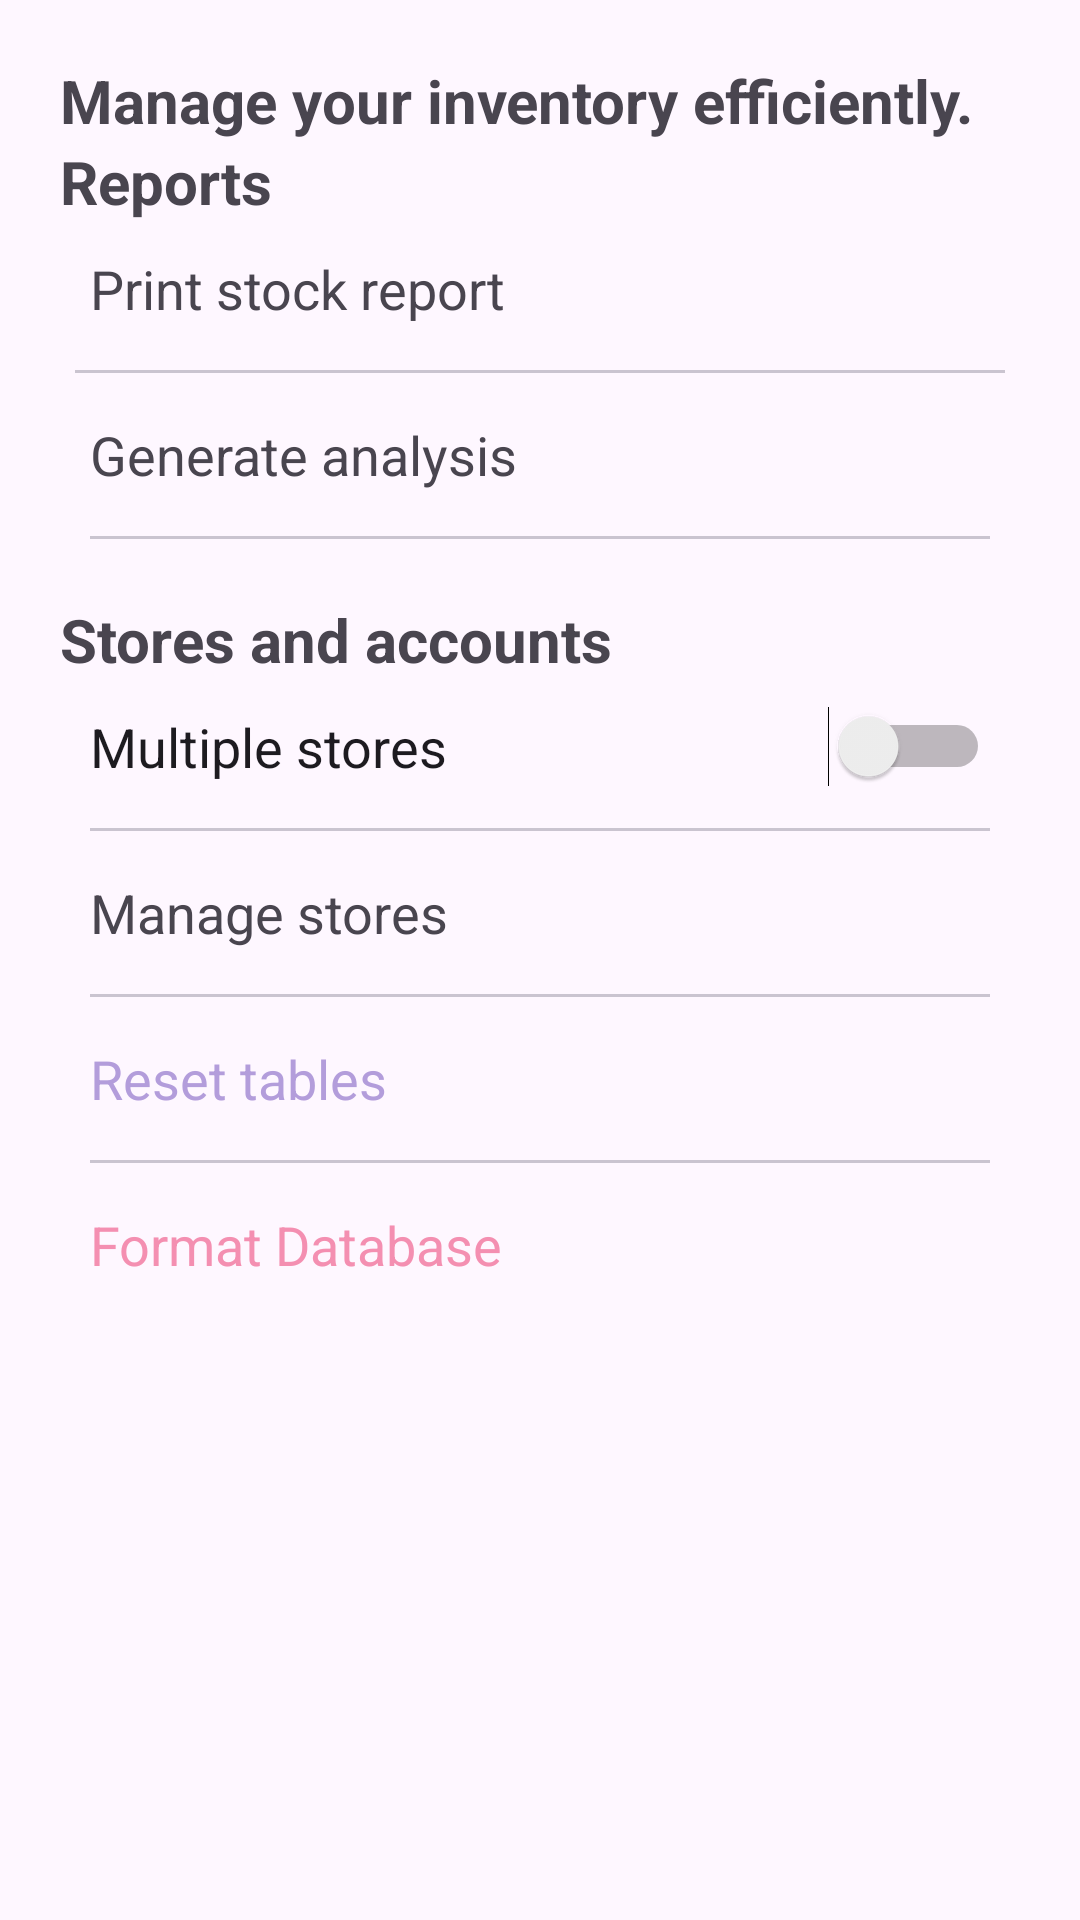

Write the Android layout XML for this screen, with the resource values it uses.
<!-- AndroidManifest.xml: application theme Theme.StockManager -->
<!-- res/layout/activity_settings.xml -->
<?xml version="1.0" encoding="utf-8"?>
<LinearLayout xmlns:android="http://schemas.android.com/apk/res/android"
    xmlns:tools="http://schemas.android.com/tools"
    android:id="@+id/main"
    android:layout_width="match_parent"
    android:layout_height="match_parent"
    android:orientation="vertical"
    tools:context=".ui.screen.auth.Settings">

    <LinearLayout
        android:layout_width="match_parent"
        android:layout_height="wrap_content"
        android:layout_margin="20dp"
        android:orientation="vertical">

        <TextView
            android:layout_width="wrap_content"
            android:layout_height="wrap_content"
            android:text="Manage your inventory efficiently."
            android:textSize="20sp"
            android:textStyle="bold" />

        <TextView
            android:layout_width="wrap_content"
            android:layout_height="wrap_content"
            android:text="Reports"
            android:textSize="20sp"
            android:textStyle="bold" />


        <TextView
            android:id="@+id/printStockReport"
            android:layout_width="match_parent"
            android:layout_height="wrap_content"
            android:layout_margin="5dp"
            android:padding="5dp"
            android:text="Print stock report"
            android:textSize="18sp" />

        <com.google.android.material.divider.MaterialDivider
            android:layout_width="match_parent"
            android:layout_height="1dp"
            android:layout_marginHorizontal="5dp"
            android:layout_marginVertical="5dp" />

        <TextView
            android:id="@+id/generateAnalysis"
            android:layout_width="match_parent"
            android:layout_height="wrap_content"
            android:layout_margin="5dp"
            android:padding="5dp"
            android:text="Generate analysis"
            android:textSize="18sp" />

        <com.google.android.material.divider.MaterialDivider
            android:layout_width="match_parent"
            android:layout_height="1dp"
            android:layout_marginHorizontal="10dp"
            android:layout_marginVertical="5dp" />

        <Space
            android:layout_width="match_parent"
            android:layout_height="15dp" />

        <TextView
            android:layout_width="wrap_content"
            android:layout_height="wrap_content"
            android:text="Stores and accounts"
            android:textSize="20sp"
            android:textStyle="bold" />

        <Switch
            android:id="@+id/multipleStores"
            android:layout_width="match_parent"
            android:layout_height="wrap_content"
            android:layout_margin="5dp"
            android:padding="5dp"
            android:text="Multiple stores"
            android:textSize="18sp" />

        <com.google.android.material.divider.MaterialDivider
            android:layout_width="match_parent"
            android:layout_height="1dp"
            android:layout_marginHorizontal="10dp"
            android:layout_marginVertical="5dp" />

        <TextView
            android:id="@+id/manageStores"
            android:layout_width="match_parent"
            android:layout_height="wrap_content"
            android:layout_margin="5dp"
            android:padding="5dp"
            android:text="Manage stores"
            android:textSize="18sp" />

        <com.google.android.material.divider.MaterialDivider
            android:layout_width="match_parent"
            android:layout_height="1dp"
            android:layout_marginHorizontal="10dp"
            android:layout_marginVertical="5dp" />

        <TextView
            android:id="@+id/resetTables"
            android:layout_width="match_parent"
            android:layout_height="wrap_content"
            android:layout_margin="5dp"
            android:padding="5dp"
            android:text="Reset tables"
            android:textColor="#B39DDB"
            android:textSize="18sp" />

        <com.google.android.material.divider.MaterialDivider
            android:layout_width="match_parent"
            android:layout_height="1dp"
            android:layout_marginHorizontal="10dp"
            android:layout_marginVertical="5dp" />


        <TextView
            android:id="@+id/formatDatabase"
            android:layout_width="match_parent"
            android:layout_height="wrap_content"
            android:layout_margin="5dp"
            android:padding="5dp"
            android:text="Format Database"
            android:textColor="#F48FB1"
            android:textSize="18sp" />


    </LinearLayout>
</LinearLayout>
<!-- resources referenced by this layout -->
<resources>
  <style name="Theme.StockManager" parent="Base.Theme.StockManager" />
  <style name="Base.Theme.StockManager" parent="Theme.Material3.DayNight.NoActionBar">
          
          
          <item name="windowNoTitle">true</item>
      </style>
</resources>
